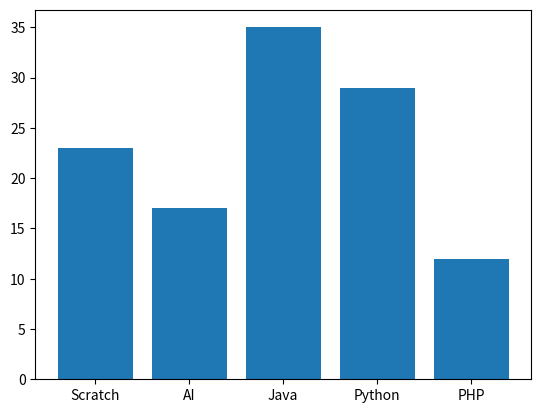

Here is the Python script that generated this plot:
import matplotlib.pyplot as plt
course = ['Scratch', 'AI', 'Java', 'Python', 'PHP']
students = [23,17,35,29,12]
plt.bar(course, students)
plt.show()